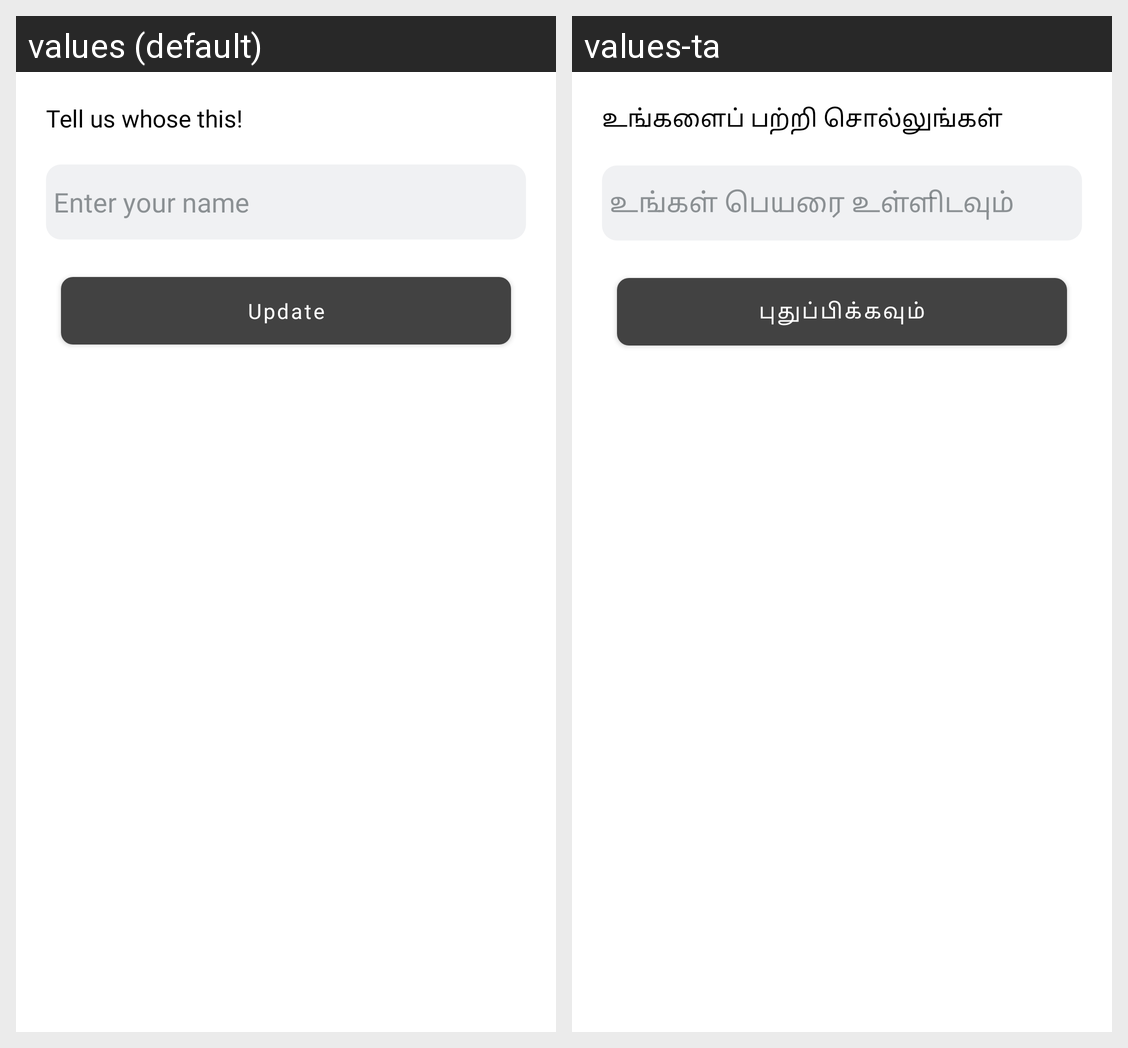

Translations of the strings shown on this Android screen, per locale in the grid:
Android screen res/layout/bottom_sheet_name_update.xml rendered under 2 locales, left to right: values (default), values-ta. Device: Nexus 5 (rendered at 1080×1920; each locale shown at half size, 540×960, under a caption strip naming it); theme Theme.5KCarCare.
Strings drawn on this screen, with the default value and each locale's value (text and hints the layout hard-codes, and strings that could not be matched under every locale, appear in the picture but are not listed):

tell_us_whose_this
  values: Tell us whose this!
  values-ta: உங்களைப் பற்றி சொல்லுங்கள்

enter_your_name
  values: Enter your name
  values-ta: உங்கள் பெயரை உள்ளிடவும்

update
  values: Update
  values-ta: புதுப்பிக்கவும்
